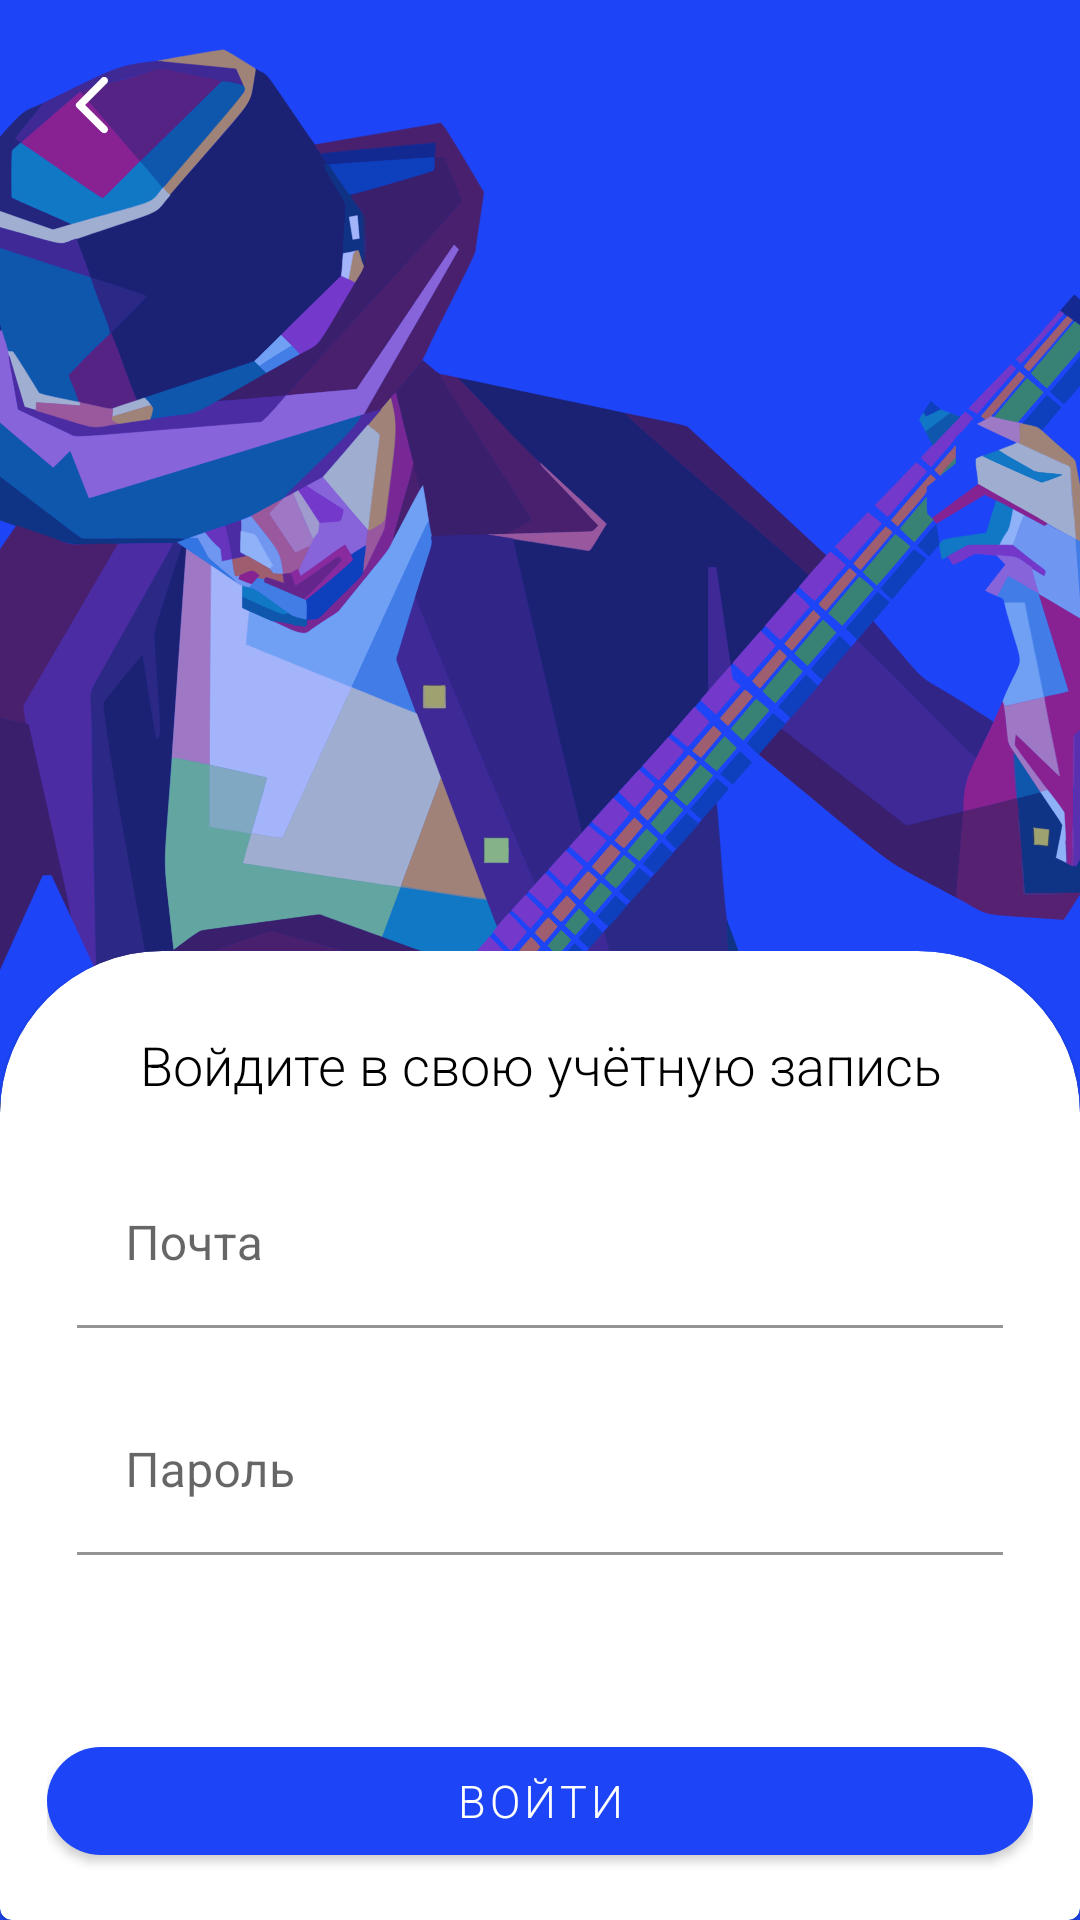

Write the Android layout XML for this screen, with the resource values it uses.
<!-- AndroidManifest.xml: application theme Theme.Visibleguitar.NoActionBar -->
<!-- res/layout/fragment_sign_in.xml -->
<?xml version="1.0" encoding="utf-8"?>
<FrameLayout xmlns:android="http://schemas.android.com/apk/res/android"
    xmlns:tools="http://schemas.android.com/tools"
    android:id="@+id/fragment_sign_in"
    android:layout_width="match_parent"
    android:layout_height="match_parent"
    xmlns:app="http://schemas.android.com/apk/res-auto"
    android:background="@color/backgroundAuth"
    tools:context=".ui.fragment.auth.SignInFragment"
    android:orientation="vertical">

    <androidx.appcompat.widget.AppCompatImageView
        android:alpha="0.6"
        android:scaleType="centerCrop"
        android:layout_width="match_parent"
        android:layout_height="match_parent"
        android:src="@drawable/login_top"/>
    <androidx.appcompat.widget.AppCompatImageButton
        android:id="@+id/back"
        android:layout_width="wrap_content"
        android:layout_height="wrap_content"
        android:background="@android:color/transparent"
        android:padding="25sp"
        android:src="@drawable/back"
        tools:ignore="SpeakableTextPresentCheck" />

    <LinearLayout
        android:layout_width="match_parent"
        android:layout_height="wrap_content"
        android:layout_gravity="bottom"
        android:orientation="vertical">

    <com.google.android.material.card.MaterialCardView
        style="@style/CustomCardCorners"
        android:layout_gravity="bottom"
        android:layout_width="match_parent"
        android:layout_height="wrap_content"
        android:elevation="50dp"
        app:cardBackgroundColor="@color/whiteBlack">
        <LinearLayout
            android:layout_width="match_parent"
            android:layout_height="wrap_content"
            android:layout_gravity="bottom"
            android:orientation="vertical">
            <TextView
                android:layout_width="match_parent"
                android:layout_height="wrap_content"
                android:text="@string/loginSummary"
                android:gravity="center"
                android:padding="10sp"
                android:fontFamily="sans-serif-light"
                android:textSize="18sp"
                android:textColor="@color/textColor"/>
            <com.google.android.material.textfield.TextInputLayout
                android:id="@+id/inputLayout"
                android:layout_width="match_parent"
                android:layout_height="wrap_content"

                >
                <com.google.android.material.textfield.TextInputEditText
                    android:id="@+id/email"
                    android:layout_width="match_parent"
                    android:layout_height="wrap_content"
                    android:inputType="textEmailAddress"
                    android:maxLines="1"
                    android:layout_margin="10sp"
                    android:background="@color/whiteBlack"
                    android:autofillHints="emailAddress"
                    android:hint="@string/email"
                    tools:ignore="TextContrastCheck" />
            </com.google.android.material.textfield.TextInputLayout>
            <com.google.android.material.textfield.TextInputLayout
                android:layout_width="match_parent"
                android:layout_height="wrap_content">
                <com.google.android.material.textfield.TextInputEditText
                    android:id="@+id/password"
                    android:layout_width="match_parent"
                    android:layout_height="wrap_content"
                    android:inputType="textPassword"
                    android:maxLines="1"
                    android:background="@color/whiteBlack"
                    android:layout_margin="10sp"
                    android:autofillHints="password"
                    android:hint="@string/password"
                    tools:ignore="TextContrastCheck" />
            </com.google.android.material.textfield.TextInputLayout>

            <com.google.android.material.progressindicator.CircularProgressIndicator
                android:id="@+id/progressBar"
                android:layout_width="wrap_content"
                android:layout_gravity="center"
                android:layout_height="wrap_content"
                android:visibility="invisible"
                android:indeterminate="true" />

            <com.google.android.material.button.MaterialButton
                android:id="@+id/login"
                android:layout_gravity="center"
                android:layout_width="match_parent"
                android:layout_height="wrap_content"
                android:textColor="@color/white"
                app:cornerRadius="50dp"
                android:textSize="15sp"
                android:fontFamily="sans-serif-light"
                android:text="@string/login"/>
        </LinearLayout>
    </com.google.android.material.card.MaterialCardView>
    </LinearLayout>
</FrameLayout>
<!-- resources referenced by this layout -->
<resources>
  <color name="backgroundAuth">#1d45f7</color>
  <color name="textColor">#000</color>
  <color name="white">#FFF</color>
  <color name="whiteBlack">#FFF</color>
  <!-- drawable back: png bitmap (drawable, 2046 bytes) -->
  <!-- drawable login_top: vector/xml drawable (drawable, 148887 chars, omitted) -->
  <string name="email">Почта</string>
  <string name="login">Войти</string>
  <string name="loginSummary">Войдите в свою учётную запись</string>
  <string name="password">Пароль</string>
  <style name="CustomCardCorners" parent="@style/Widget.MaterialComponents.CardView">
          <item name="shapeAppearanceOverlay">@style/ShapeAppearance_custom_corners</item>
      </style>
  <style name="Theme.Visibleguitar.NoActionBar">
          <item name="windowActionBar">false</item>
          <item name="windowNoTitle">true</item>
      </style>
  <style name="ShapeAppearance_custom_corners" parent="">
          <item name="cornerFamily">rounded</item>
          <item name="cornerSizeTopLeft">54dp</item>
          <item name="cornerSizeTopRight">54dp</item>
      </style>
</resources>
